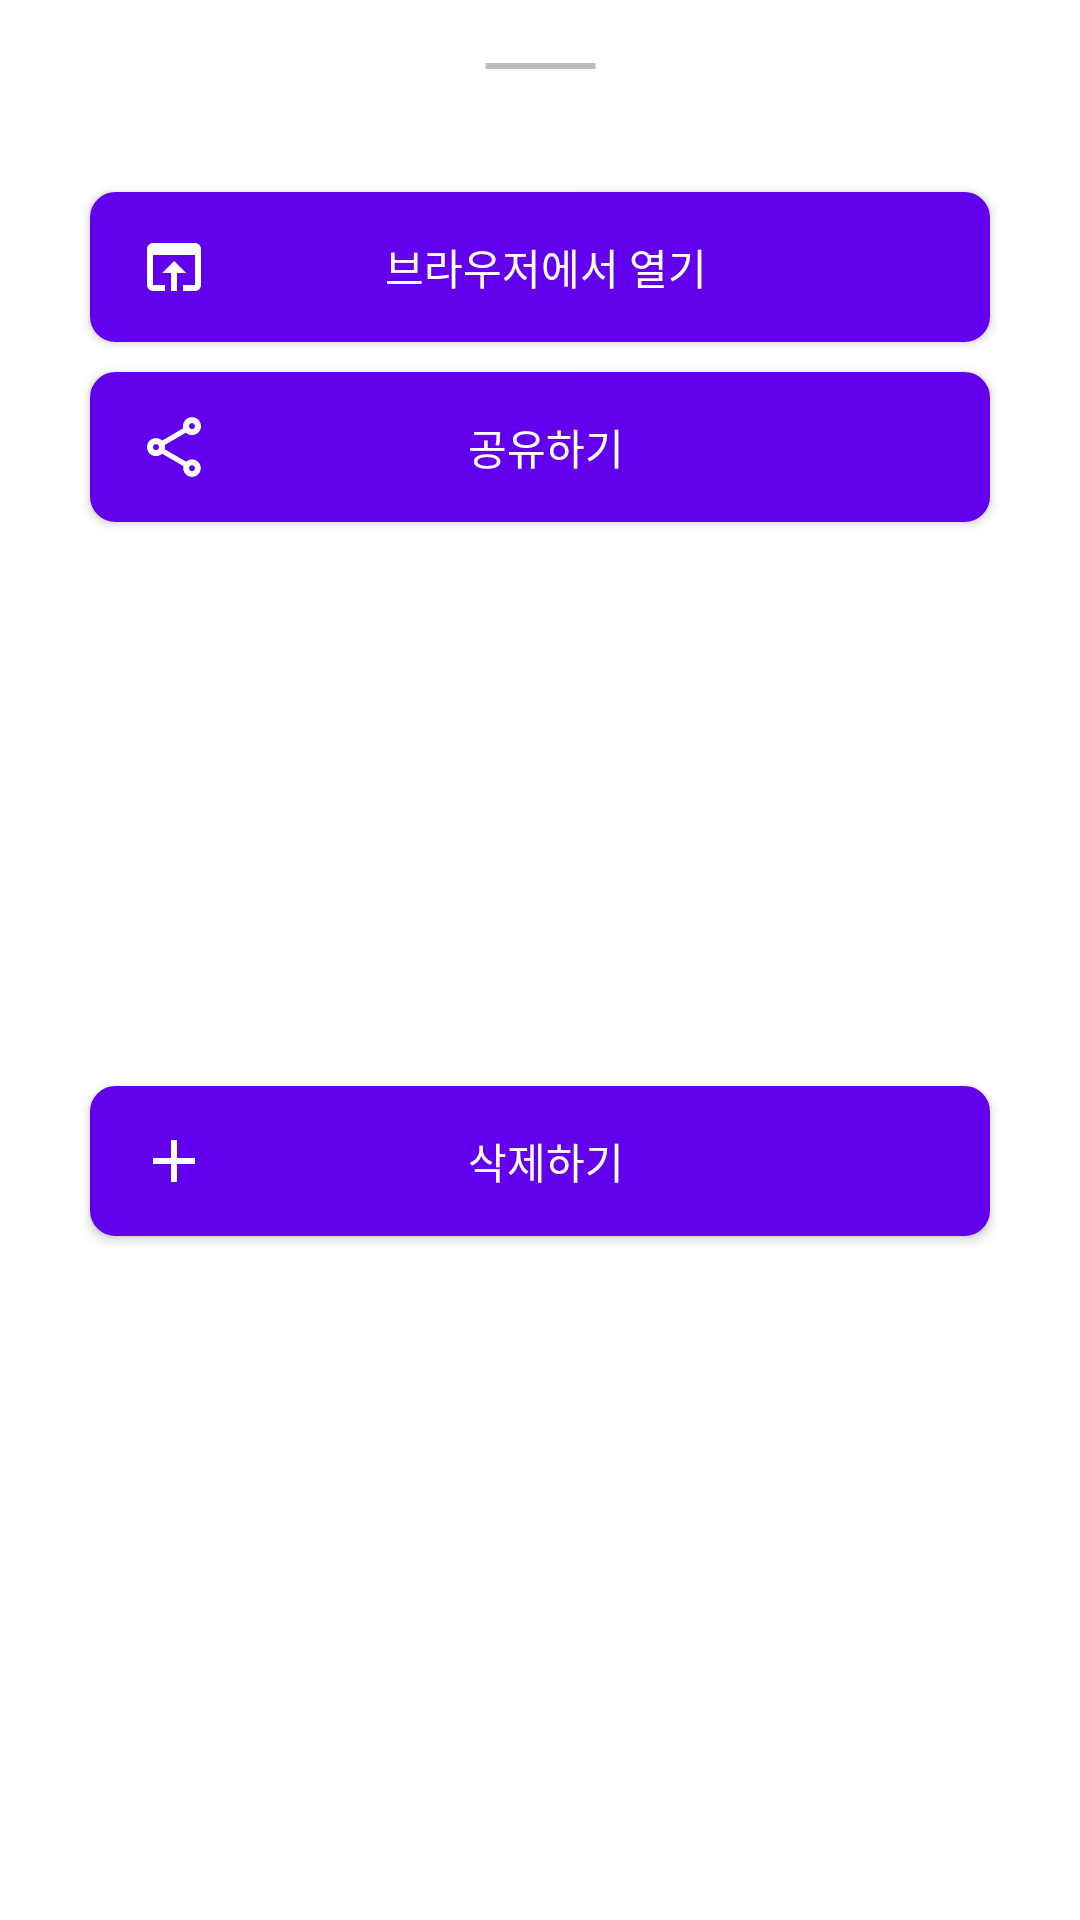

Produce the Android XML layout that renders to this screen, including the resource entries it uses.
<!-- AndroidManifest.xml: application theme Theme.Hook -->
<!-- res/layout/dialog_home.xml -->
<?xml version="1.0" encoding="utf-8"?>
<androidx.constraintlayout.widget.ConstraintLayout xmlns:android="http://schemas.android.com/apk/res/android"
    xmlns:app="http://schemas.android.com/apk/res-auto"
    android:id="@+id/bottom_view"
    android:layout_width="match_parent"
    android:layout_height="wrap_content"
    android:layout_gravity="bottom"
    android:animateLayoutChanges="false"
    android:orientation="horizontal"
    android:paddingLeft="20dp"
    android:paddingRight="20dp"
    app:behavior_hideable="false"
    app:behavior_peekHeight="0dp"
    app:layout_behavior="com.google.android.material.bottomsheet.BottomSheetBehavior">

    <ImageView
        android:id="@+id/horizontal_bar"
        android:layout_width="wrap_content"
        android:layout_height="wrap_content"
        android:padding="10dp"
        android:src="@drawable/ic_horizontal_rule"
        app:layout_constraintLeft_toLeftOf="parent"
        app:layout_constraintRight_toRightOf="parent"
        app:layout_constraintTop_toTopOf="parent" />

    <com.google.android.material.button.MaterialButton
        android:id="@+id/bt_onWeb"
        android:layout_width="300dp"
        android:layout_height="50dp"
        android:layout_marginTop="20dp"
        android:background="@drawable/textview_detail_border"
        android:backgroundTint="@color/purple"
        android:elevation="5dp"
        android:text="@string/open_in_browser"
        android:textAppearance="@style/AppTextPrimary.S14"
        android:textColor="@color/white"

        app:icon="@drawable/ic_open_in_browser"
        app:iconPadding="-20dp"
        app:iconSize="24dp"
        app:layout_constraintLeft_toLeftOf="parent"
        app:layout_constraintRight_toRightOf="parent"
        app:layout_constraintTop_toBottomOf="@+id/horizontal_bar" />

    <com.google.android.material.button.MaterialButton
        android:id="@+id/bt_HookShare"
        android:layout_width="300dp"
        android:layout_height="50dp"
        android:layout_marginTop="10dp"
        android:background="@drawable/textview_detail_border"
        android:backgroundTint="@color/purple"
        android:elevation="5dp"
        android:text="@string/share"
        android:textAlignment="center"
        android:textAppearance="@style/AppTextPrimary.S14"
        android:textColor="@color/white"
        app:icon="@drawable/ic_share"
        app:iconPadding="-20dp"
        app:iconSize="24dp"
        app:layout_constraintLeft_toLeftOf="parent"
        app:layout_constraintRight_toRightOf="parent"
        app:layout_constraintTop_toBottomOf="@+id/bt_onWeb" />

    <com.google.android.material.button.MaterialButton
        android:id="@+id/bt_HookDelete"
        android:layout_width="300dp"
        android:layout_height="50dp"
        android:layout_marginTop="10dp"
        android:layout_marginBottom="50dp"
        android:background="@drawable/textview_detail_border"
        android:backgroundTint="@color/purple"
        android:text="@string/delete"
        android:textAppearance="@style/AppTextPrimary.S14"
        android:textColor="@color/white"
        app:elevation="4dp"
        app:icon="@drawable/ic_add"
        app:iconPadding="-20dp"
        app:iconSize="24dp"
        app:layout_constraintBottom_toBottomOf="parent"
        app:layout_constraintLeft_toLeftOf="parent"
        app:layout_constraintRight_toRightOf="parent"
        app:layout_constraintTop_toBottomOf="@+id/bt_HookShare" />
</androidx.constraintlayout.widget.ConstraintLayout>


<!-- resources referenced by this layout -->
<resources>
  <color name="purple">#6230F2</color>
  <color name="white">#FFFFFFFF</color>
  <!-- drawable ic_add (drawable) -->
  <vector xmlns:android="http://schemas.android.com/apk/res/android"
      android:width="25dp"
      android:height="25dp"
      android:tint="#474F5A"
      android:viewportWidth="24"
      android:viewportHeight="24">
  
      <path
          android:fillColor="@android:color/white"
          android:pathData="M19,13h-6v6h-2v-6H5v-2h6V5h2v6h6v2z" />
  
  </vector>
  <!-- drawable ic_horizontal_rule (drawable) -->
  <vector xmlns:android="http://schemas.android.com/apk/res/android"
      android:width="55dp"
      android:height="24dp"
      android:tint="#BDBCBF"
      android:viewportWidth="24"
      android:viewportHeight="24">
  
      <path
          android:fillColor="@android:color/white"
          android:fillType="evenOdd"
          android:pathData="M4,11h16v2h-16z" />
  
  </vector>
  <!-- drawable ic_open_in_browser (drawable) -->
  <vector xmlns:android="http://schemas.android.com/apk/res/android"
      android:width="24dp"
      android:height="24dp"
      android:viewportWidth="24"
      android:viewportHeight="24">
      <path
          android:fillColor="#000000"
          android:pathData="M19,4H5C3.89,4 3,4.9 3,6V18C3,19.1 3.89,20 5,20H9V18H5V8H19V18H15V20H19C20.1,20 21,19.1 21,18V6C21,4.9 20.11,4 19,4ZM12,10L8,14H11V20H13V14H16L12,10Z" />
  </vector>
  <!-- drawable ic_share (drawable) -->
  <vector xmlns:android="http://schemas.android.com/apk/res/android"
      android:width="24dp"
      android:height="24dp"
      android:viewportWidth="24"
      android:viewportHeight="24">
      <path
          android:fillColor="#000000"
          android:pathData="M18,16.12C17.24,16.12 16.56,16.42 16.04,16.89L8.91,12.74C8.96,12.51 9,12.28 9,12.04C9,11.8 8.96,11.57 8.91,11.34L15.96,7.23C16.5,7.73 17.21,8.04 18,8.04C19.66,8.04 21,6.7 21,5.04C21,3.38 19.66,2.04 18,2.04C16.34,2.04 15,3.38 15,5.04C15,5.28 15.04,5.51 15.09,5.74L8.04,9.85C7.5,9.35 6.79,9.04 6,9.04C4.34,9.04 3,10.38 3,12.04C3,13.7 4.34,15.04 6,15.04C6.79,15.04 7.5,14.73 8.04,14.23L15.16,18.39C15.11,18.6 15.08,18.82 15.08,19.04C15.08,20.65 16.39,21.96 18,21.96C19.61,21.96 20.92,20.65 20.92,19.04C20.92,17.43 19.61,16.12 18,16.12ZM18,4.04C18.55,4.04 19,4.49 19,5.04C19,5.59 18.55,6.04 18,6.04C17.45,6.04 17,5.59 17,5.04C17,4.49 17.45,4.04 18,4.04ZM6,13.04C5.45,13.04 5,12.59 5,12.04C5,11.49 5.45,11.04 6,11.04C6.55,11.04 7,11.49 7,12.04C7,12.59 6.55,13.04 6,13.04ZM18,20.06C17.45,20.06 17,19.61 17,19.06C17,18.51 17.45,18.06 18,18.06C18.55,18.06 19,18.51 19,19.06C19,19.61 18.55,20.06 18,20.06Z" />
  </vector>
  <!-- drawable textview_detail_border (drawable) -->
  <?xml version="1.0" encoding="utf-8"?>
  <layer-list xmlns:android="http://schemas.android.com/apk/res/android">
  
      <item>
          <shape android:shape="rectangle">
              <stroke
                  android:width="1dp"
                  android:color="@color/gray_100" />
              <solid android:color="#FFFFFFFF" />
              <corners android:radius="8dp" />
          </shape>
      </item>
  </layer-list>
  <string name="delete">삭제하기</string>
  <string name="open_in_browser">브라우저에서 열기</string>
  <string name="share">공유하기</string>
  <style name="AppTextPrimary.S14">
          <item name="fontFamily">@font/notosan_r</item>
          <item name="android:textSize">14sp</item>
      </style>
  <style name="Theme.Hook" parent="Base.Theme.Hook" />
  <color name="gray_100">#EBEBEB</color>
  <style name="Base.Theme.Hook" parent="Theme.MaterialComponents.Light">
          <item name="fontFamily">@font/notosan_r</item>
          <item name="windowNoTitle">true</item>
          <item name="android:windowLightStatusBar">false</item>
          <item name="android:statusBarColor">@color/gray_300</item>
          <item name="colorAccent">@color/purple</item>
      </style>
  <color name="gray_300">#8E8D93</color>
</resources>
